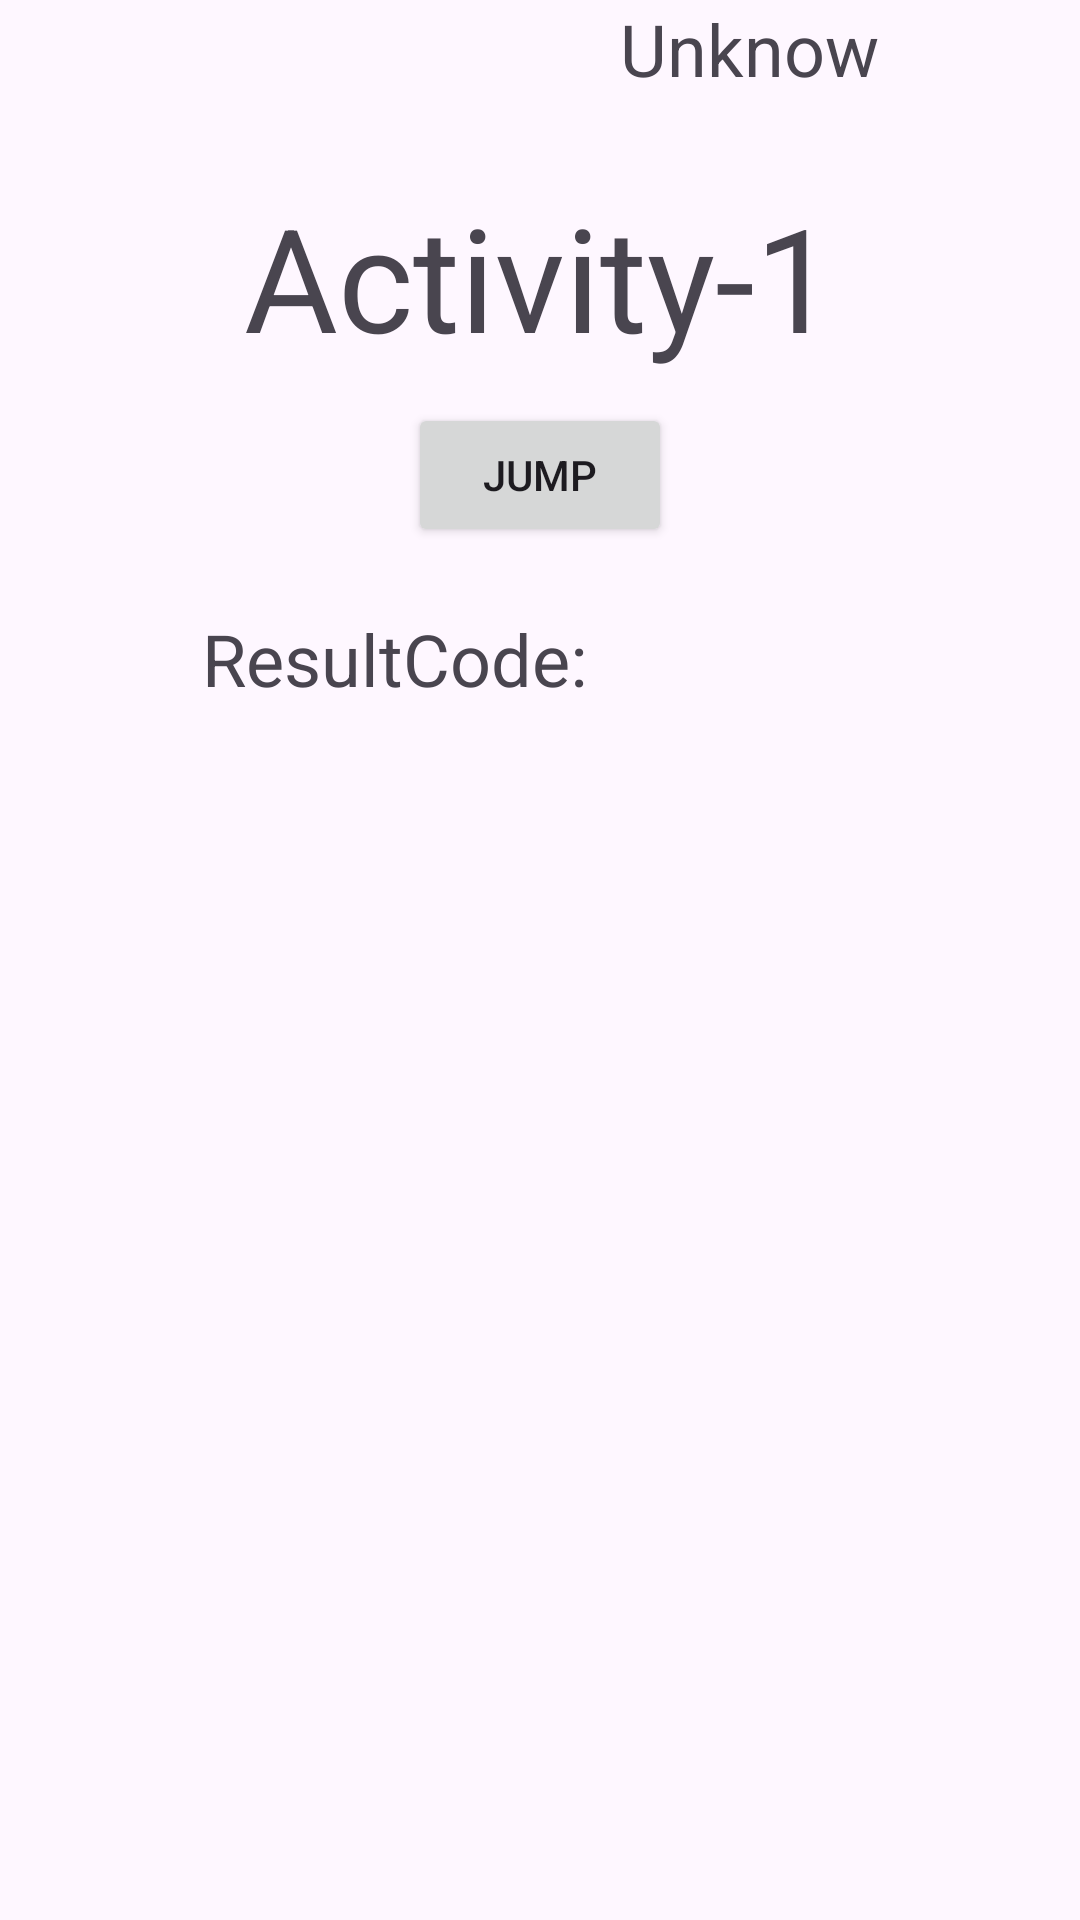

Produce the Android XML layout that renders to this screen, including the resource entries it uses.
<!-- AndroidManifest.xml: application theme Theme.MyPratice_Activity_result_api -->
<!-- res/layout/activity_main.xml -->
<?xml version="1.0" encoding="utf-8"?>
<androidx.constraintlayout.widget.ConstraintLayout xmlns:android="http://schemas.android.com/apk/res/android"
    xmlns:app="http://schemas.android.com/apk/res-auto"
    xmlns:tools="http://schemas.android.com/tools"
    android:id="@+id/main"
    android:layout_width="match_parent"
    android:layout_height="match_parent"
    tools:context=".MainActivity">

    <TextView
        android:id="@+id/tv_activity_name"
        android:layout_width="wrap_content"
        android:layout_height="wrap_content"
        android:layout_marginTop="60dp"
        android:text="Activity-1"
        android:textSize="48sp"
        app:layout_constraintEnd_toEndOf="parent"
        app:layout_constraintStart_toStartOf="parent"
        app:layout_constraintTop_toTopOf="parent" />

    <Button
        android:id="@+id/btn_jump"
        android:layout_width="wrap_content"
        android:layout_height="wrap_content"
        android:layout_marginTop="10dp"
        android:text="Jump"
        app:layout_constraintEnd_toEndOf="parent"
        app:layout_constraintStart_toStartOf="parent"
        app:layout_constraintTop_toBottomOf="@+id/tv_activity_name" />

    <TextView
        android:id="@+id/tv_result_callBack_value"
        android:layout_width="wrap_content"
        android:layout_height="wrap_content"
        android:layout_marginStart="5dp"
        android:text="Unknow"
        android:textSize="24sp"
        app:layout_constraintEnd_toEndOf="parent"
        app:layout_constraintHorizontal_bias="0.5"
        app:layout_constraintStart_toEndOf="@+id/tv_result_callBack_label"
        tools:layout_editor_absoluteY="203dp" />

    <TextView
        android:id="@+id/tv_result_callBack_label"
        android:layout_width="wrap_content"
        android:layout_height="wrap_content"
        android:layout_marginTop="21dp"
        android:text="ResultCode: "
        android:textSize="24sp"
        app:layout_constraintEnd_toStartOf="@+id/tv_result_callBack_value"
        app:layout_constraintHorizontal_bias="0.5"
        app:layout_constraintHorizontal_chainStyle="packed"
        app:layout_constraintStart_toStartOf="parent"
        app:layout_constraintTop_toBottomOf="@+id/btn_jump" />
</androidx.constraintlayout.widget.ConstraintLayout>
<!-- resources referenced by this layout -->
<resources>
  <style name="Theme.MyPratice_Activity_result_api" parent="Base.Theme.MyPratice_Activity_result_api" />
  <style name="Base.Theme.MyPratice_Activity_result_api" parent="Theme.Material3.DayNight.NoActionBar">
          
          
      </style>
</resources>
